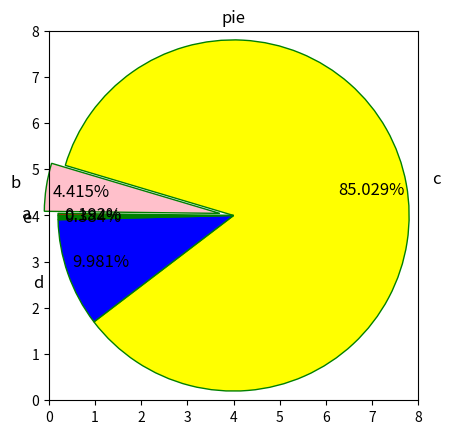

This chart was generated by the following Python code:
import matplotlib.pyplot as plt
data = [1,23,443,52,2]
labels= ['a', 'b', 'c', 'd', 'e']
explode = [0, 0.3, 0, 0 ,0]
color = ['red', 'pink', 'yellow', 'blue', 'green']
plt.axes(aspect = 'equal')      #将横纵坐标轴标准化，正圆
plt.xlim(0, 8)
plt.ylim(0, 8)  #控制x轴y轴的范围
plt.pie(x= data,
        explode = explode, #突出显示
        labels = labels, #添加编程语言标签
        colors = color, #设置饼图的自定义填充色
        autopct= '%.3f%%',  #设置百分比的格式，此处保留3位小数
        pctdistance= 0.8,   #设置百分比标签与圆心的距离
        labeldistance= 1.15,    #设置标签与圆心的距离
        startangle= 180,    #设置饼图的初始角度
        center = (4, 4),    #设置饼图的圆心,相当于x轴和y轴的范围
        radius = 3.8,    #设置饼图的半径，相当于x轴和Y轴的范围
        counterclock= False,    #是否为逆时针，这里顺时针
        wedgeprops={'linewidth': 1, 'edgecolor' : 'green'}, #设置饼图内外边界的属性值
        textprops= {'fontsize': 12,'color':'black'},    #设置文本标签的属性
        frame= 1)   #是否显示饼图的圆圈
plt.title('pie')
plt.show()